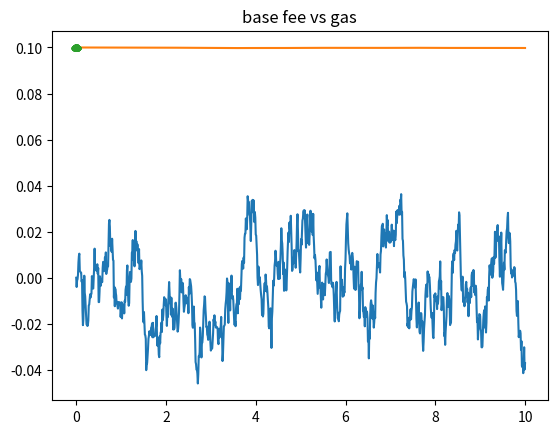

Generate this figure with matplotlib:
#!/usr/bin/env python3
# -*- coding: utf-8 -*-
"""
Created on Fri Jul 29 17:16:46 2022

Here we implement the joint gas model:

[redacted]
"""



import numpy as np


def GasOneStep(n:int,
                  X:np.ndarray,
                  h:float,
                  s:float,
                  b_tn_plus_half:float,
                  bStar:float,
                  m:np.ndarray,
                  Gamma:np.ndarray):

    dim=np.size(X)
    #Xp=X+h*s*np.abs(b_tn_plus_half-bStar)*(m-X)+h**0.5*[email redacted]_normal(dim)
    Xp=X+h*s*(m-X)+h**0.5*[email redacted]_normal(dim)

    return Xp    
    




def baseFeeHalfStep(n:int,
                    b:float,
                    h:float,
                    cFun:callable,
                    G:float):
    '''
    

    Parameters
    ----------
    n : int
        DESCRIPTION.
    b : float
        DESCRIPTION.
    h : float
        DESCRIPTION.
    cFun : callable
        DESCRIPTION.
    G : float
        DESCRIPTION.
    GStar : float
        DESCRIPTION.

    Returns
    -------
    bh : TYPE
        DESCRIPTION.

    '''
    
    
    
    
    
    tn=n*h
    c=cFun(tn)
    bh=b+0.5*h*b*c*G
    return bh



def runJointModel(T,N,x0,b0,m,c,s,gamma,BStar):
    '''
    

    Parameters
    ----------
    T : TYPE
        DESCRIPTION.
    N : TYPE
        DESCRIPTION.
    x0 : TYPE
        DESCRIPTION.
    b0 : TYPE
        DESCRIPTION.
    m : TYPE
        DESCRIPTION.
    c : TYPE
        DESCRIPTION.
    s : TYPE
        DESCRIPTION.
    gamma : TYPE
        DESCRIPTION.
    GStar : TYPE
        DESCRIPTION.
    BStar : TYPE
        DESCRIPTION.

    Returns
    -------
    b : TYPE
        DESCRIPTION.
    x : TYPE
        DESCRIPTION.

    '''
    h=T/N
    dim=np.size(x0)
    x=np.zeros((N+1,dim))
    b=np.zeros(N+1)
    x[0]=x0
    b[0]=b0
    bh=[]
    #starts main loop
    for n in range(N):
        
        #takes a half-step of b
        b_half=baseFeeHalfStep(n=n,
                            b=b[n],
                            h=h,
                            cFun=c,
                            G=np.sum(x[n,:]))
        bh.append(b_half)
        
        # takes full step of log gas
        x[n+1]=GasOneStep(n=n,
                          X=x[n],
                          h=h,
                          s=s,
                          b_tn_plus_half=b_half,
                          bStar=BStar,
                          m=m,
                          Gamma=Gamma)
        

        #takes last half step of base fee
        b[n+1]=baseFeeHalfStep(n=n+1,
                            b=b[n],
                            h=h,
                            cFun=c,
                            G=np.sum(x[n+1,:]))
        
    return b,x
    
    


if __name__=='__main__':
    #tests the joint dynamic. Here we preallocate some data
    import matplotlib.pyplot as plt
    T=10
    N=1000  
    dim=1
    x0=np.zeros(dim)
    b0=0.1 #nanoFIL
    B_STAR=0.1 #nanoFIL
    c=lambda x: 0.125
    s=5
    Gamma=0.05*np.eye(dim)
    m=x0
    
    base_fee,gas=runJointModel(T=T,
                                   N=N,
                                   x0=x0,
                                   b0=b0,
                                   m=m,
                                   c=c,
                                   s=s,
                                   gamma=Gamma,
                                   BStar=B_STAR)

    
    times=np.linspace(0,T,N+1)
    plt.plot(times,gas)
    plt.title('Gas consumption')
    plt.show()
    
    
    plt.plot(times,base_fee)
    plt.title('base fee')
    plt.show()
    
    plt.plot(gas,base_fee,'.')
    plt.title('base fee vs gas')
    plt.show()
    

    
    
            



    


